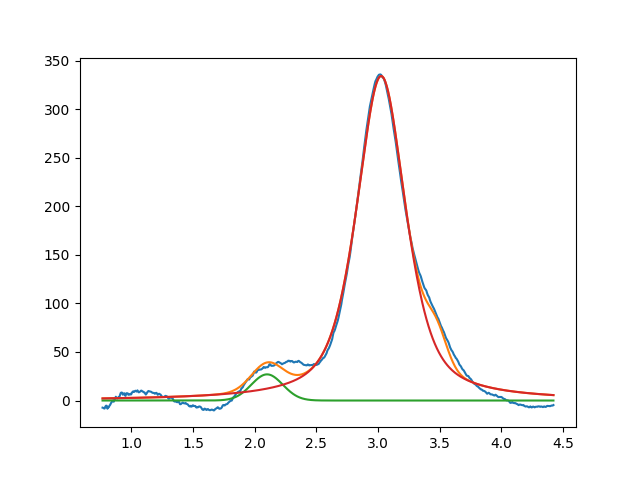

The file beside this chart, header and first rows:
2.099999999999999645e+00, 2.692771248053545463e+01, 2.999999999995571209e-01, 9.999999999998515632e-01
3.025061788683073516e+00, 3.340480297636590308e+02, 4.729291183545191180e-01, 4.002984620828014539e-01
3.475174606435249558e+00, 2.999999999999995381e+01, 1.999999999999998168e-01, 9.999999999998877565e-01
